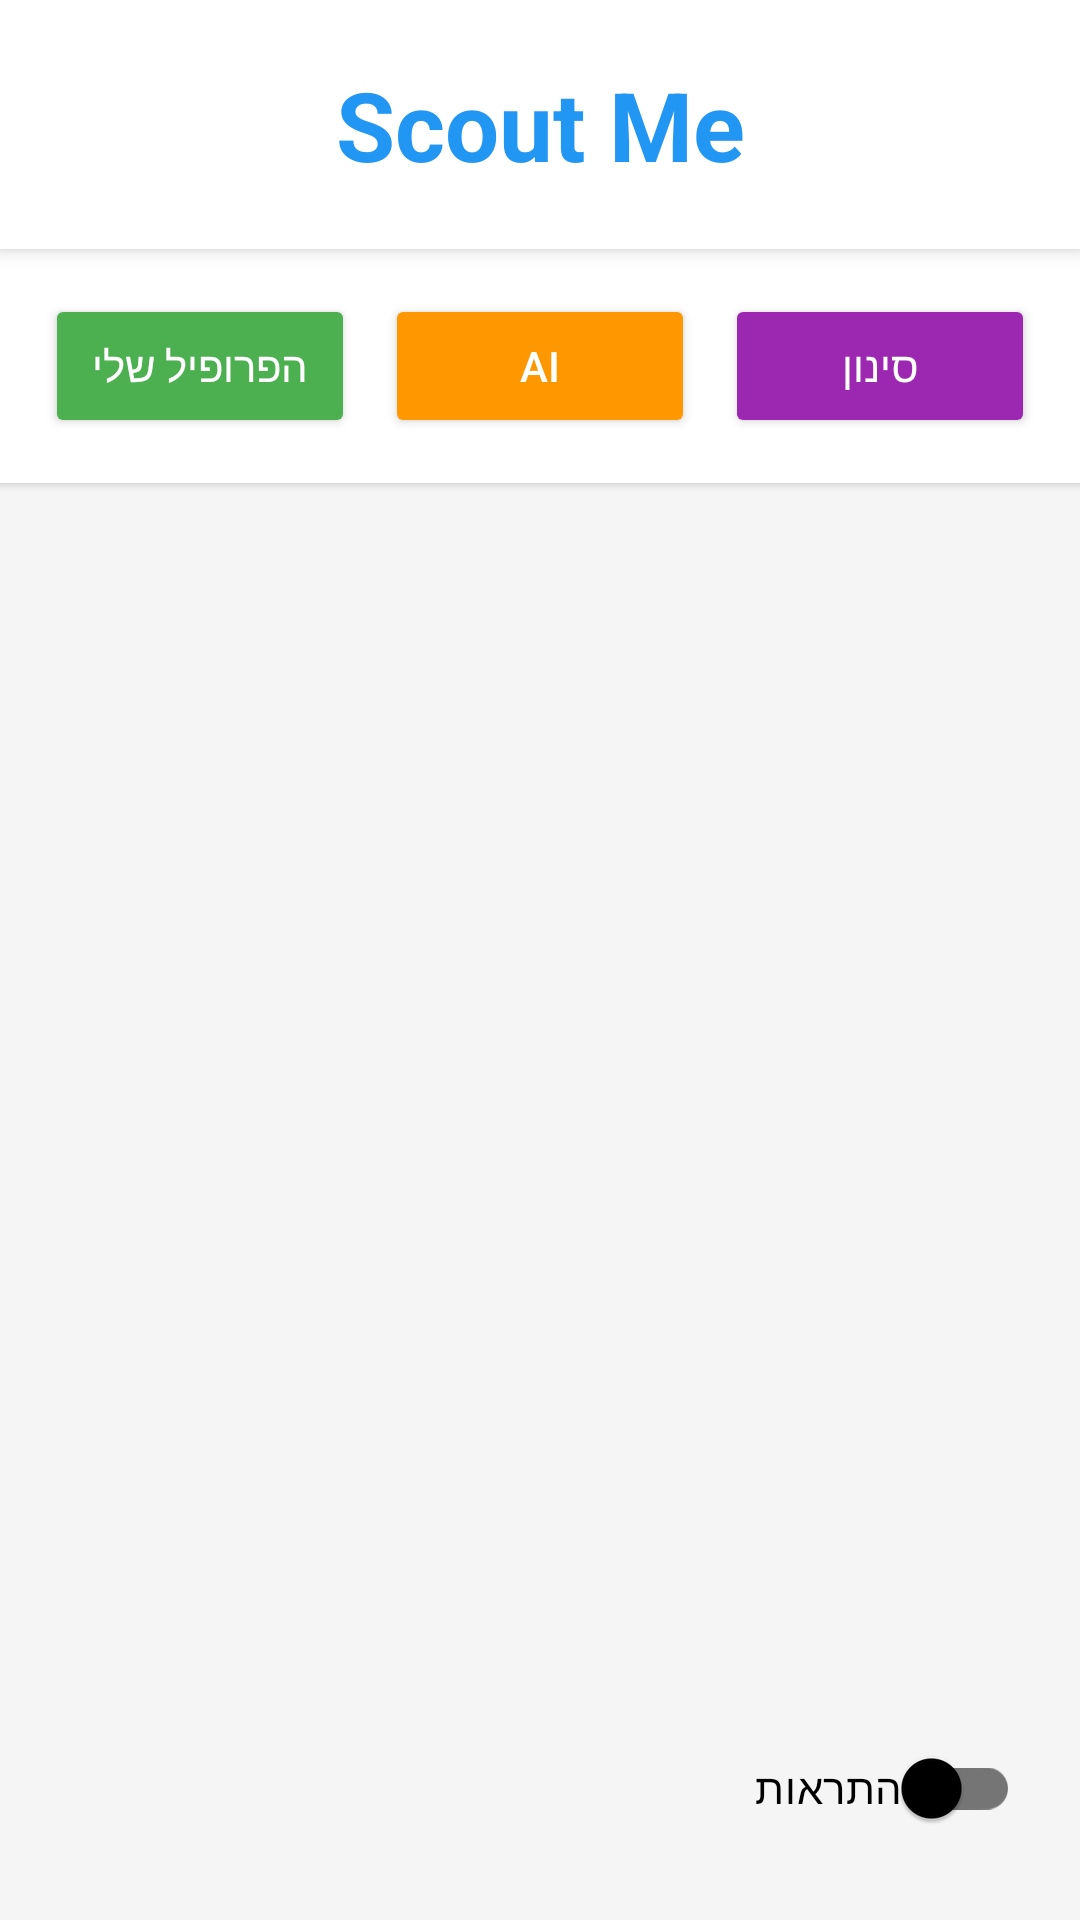

Layout XML and referenced resources for this Android screen:
<!-- AndroidManifest.xml: application theme Theme.FireBaseStart -->
<!-- res/layout/activity_main2.xml -->
<RelativeLayout xmlns:android="http://schemas.android.com/apk/res/android"
    xmlns:app="http://schemas.android.com/apk/res-auto"
    xmlns:tools="http://schemas.android.com/tools"
    android:layout_width="match_parent"
    android:layout_height="match_parent"
    android:background="#F5F5F5"
    tools:context=".MainActivity">

    
    <TextView
        android:id="@+id/tvTitle"
        android:layout_width="match_parent"
        android:layout_height="wrap_content"
        android:text="Scout Me"
        android:textSize="32sp"
        android:textStyle="bold"
        android:textColor="#2196F3"
        android:gravity="center"
        android:padding="20dp"
        android:background="#FFFFFF"
        android:elevation="4dp"/>

    
    <LinearLayout
        android:id="@+id/layoutButtons"
        android:layout_width="match_parent"
        android:layout_height="wrap_content"
        android:layout_below="@id/tvTitle"
        android:orientation="horizontal"
        android:padding="10dp"
        android:gravity="center"
        android:background="#FFFFFF"
        android:elevation="2dp">

        <Button
            android:id="@+id/btnMyProfile"
            android:layout_width="0dp"
            android:layout_height="wrap_content"
            android:layout_weight="1"
            android:text="הפרופיל שלי"
            android:textSize="14sp"
            android:layout_margin="5dp"
            android:backgroundTint="#4CAF50"
            android:textColor="#FFFFFF"/>

        <Button
            android:id="@+id/btnAI"
            android:layout_width="0dp"
            android:layout_height="wrap_content"
            android:layout_weight="1"
            android:text="AI"
            android:textSize="14sp"
            android:layout_margin="5dp"
            android:backgroundTint="#FF9800"
            android:textColor="#FFFFFF"/>

        <Button
            android:id="@+id/btnFilter"
            android:layout_width="0dp"
            android:layout_height="wrap_content"
            android:layout_weight="1"
            android:text="סינון"
            android:textSize="14sp"
            android:layout_margin="5dp"
            android:backgroundTint="#9C27B0"
            android:textColor="#FFFFFF"/>
    </LinearLayout>

    
    <androidx.recyclerview.widget.RecyclerView
        android:id="@+id/recyclerViewPlayers"
        android:layout_width="match_parent"
        android:layout_height="match_parent"
        android:layout_below="@id/layoutButtons"
        android:layout_marginTop="3dp"
        android:clipToPadding="false"
        android:padding="10dp" />

    <androidx.appcompat.widget.SwitchCompat
        android:id="@+id/mySwitch"
        android:layout_width="wrap_content"
        android:layout_height="wrap_content"
        android:layout_alignParentBottom="true"
        android:layout_alignParentEnd="true"
        android:layout_margin="20dp"
        android:text="התראות"
        android:textColor="#000000"
        app:thumbTint="#000000"
        app:trackTint="#757575" />

</RelativeLayout>
<!-- resources referenced by this layout -->
<resources>
  <style name="Theme.FireBaseStart" parent="Base.Theme.FireBaseStart" />
  <style name="Base.Theme.FireBaseStart" parent="Theme.Material3.DayNight.NoActionBar">
          
          
      </style>
</resources>
